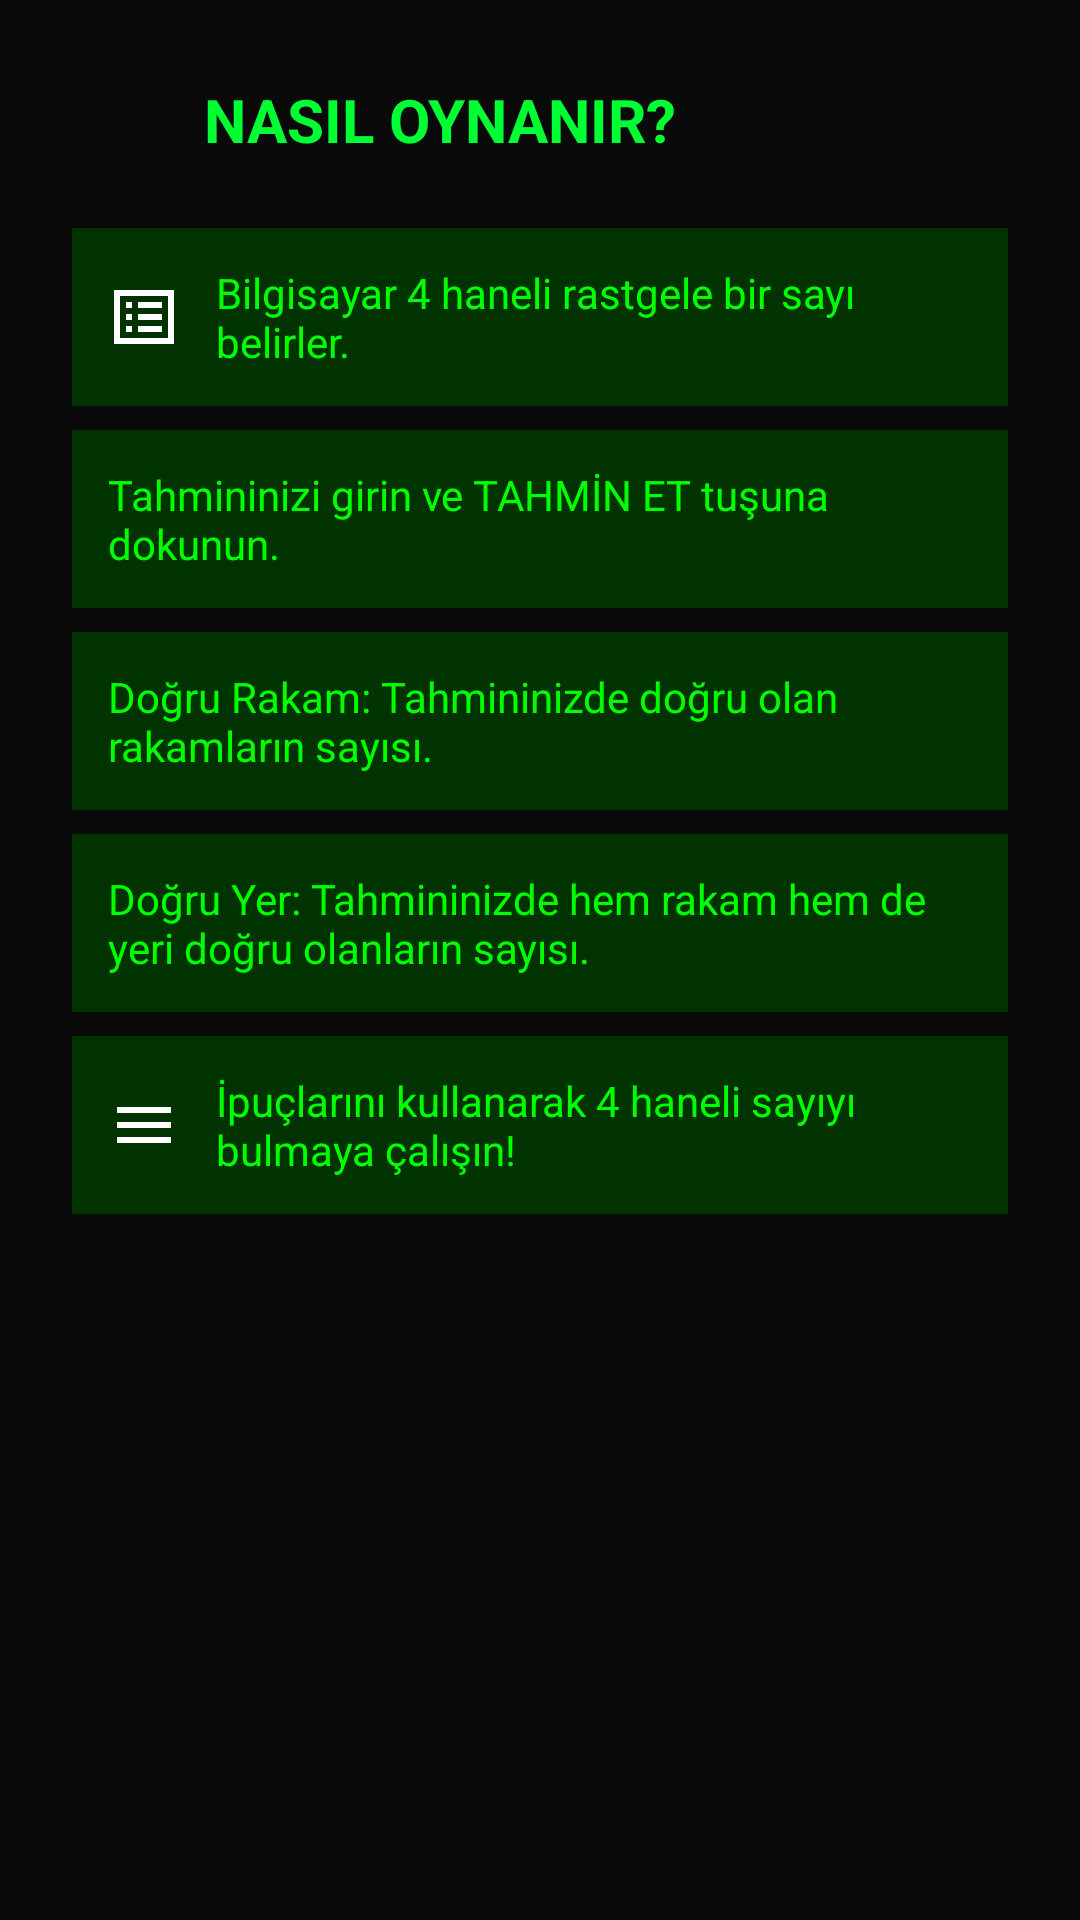

Android layout source for this screen:
<!-- AndroidManifest.xml: application theme Theme.NumberGame -->
<!-- res/layout/dialog_rules.xml -->
<?xml version="1.0" encoding="utf-8"?>
<LinearLayout xmlns:android="http://schemas.android.com/apk/res/android"
    xmlns:app="http://schemas.android.com/apk/res-auto"
    android:layout_width="match_parent"
    android:layout_height="wrap_content"
    android:orientation="vertical"
    android:background="@color/hacker_bg"
    android:padding="24dp">

    
    <LinearLayout
        android:layout_width="match_parent"
        android:layout_height="wrap_content"
        android:orientation="horizontal"
        android:gravity="center_vertical"
        android:layout_marginBottom="20dp">

        <ImageView
            android:layout_width="32dp"
            android:layout_height="32dp"
            android:src="@drawable/ic_help"
            android:layout_marginEnd="12dp"
            app:tint="@color/hacker_accent" />

        <TextView
            android:layout_width="0dp"
            android:layout_height="wrap_content"
            android:layout_weight="1"
            android:text="@string/rules_title"
            android:textSize="20sp"
            android:textStyle="bold"
            android:textColor="@color/hacker_accent" />

    </LinearLayout>

    
    <ScrollView
        android:layout_width="match_parent"
        android:layout_height="wrap_content"
        android:maxHeight="300dp"
        android:scrollbars="vertical"
        android:fadeScrollbars="false">

        <LinearLayout
            android:layout_width="match_parent"
            android:layout_height="wrap_content"
            android:orientation="vertical">

            <TextView
                android:layout_width="match_parent"
                android:layout_height="wrap_content"
                android:text="@string/rule_1"
                android:textSize="14sp"
                android:textColor="@color/hacker_text"
                android:padding="12dp"
                android:layout_marginBottom="8dp"
                android:background="@color/hacker_secondary"
                android:drawableStart="@drawable/ic_terminal"
                android:drawablePadding="12dp"
                android:gravity="center_vertical" />

            <TextView
                android:layout_width="match_parent"
                android:layout_height="wrap_content"
                android:text="@string/rule_2"
                android:textSize="14sp"
                android:textColor="@color/hacker_text"
                android:padding="12dp"
                android:layout_marginBottom="8dp"
                android:background="@color/hacker_secondary"
                android:drawableStart="@drawable/ic_help"
                android:drawablePadding="12dp"
                android:gravity="center_vertical" />

            <TextView
                android:layout_width="match_parent"
                android:layout_height="wrap_content"
                android:text="@string/rule_3"
                android:textSize="14sp"
                android:textColor="@color/hacker_text"
                android:padding="12dp"
                android:layout_marginBottom="8dp"
                android:background="@color/hacker_secondary"
                android:drawableStart="@drawable/ic_help"
                android:drawablePadding="12dp"
                android:gravity="center_vertical" />

            <TextView
                android:layout_width="match_parent"
                android:layout_height="wrap_content"
                android:text="@string/rule_4"
                android:textSize="14sp"
                android:textColor="@color/hacker_text"
                android:padding="12dp"
                android:layout_marginBottom="8dp"
                android:background="@color/hacker_secondary"
                android:drawableStart="@drawable/ic_clear"
                android:drawablePadding="12dp"
                android:gravity="center_vertical" />

            <TextView
                android:layout_width="match_parent"
                android:layout_height="wrap_content"
                android:text="@string/rule_5"
                android:textSize="14sp"
                android:textColor="@color/hacker_text"
                android:padding="12dp"
                android:background="@color/hacker_secondary"
                android:drawableStart="@drawable/ic_menu"
                android:drawablePadding="12dp"
                android:gravity="center_vertical" />

        </LinearLayout>

    </ScrollView>

</LinearLayout>
<!-- resources referenced by this layout -->
<resources>
  <color name="hacker_accent">#FF00FF33</color>
  <color name="hacker_bg">#FF0A0A0A</color>
  <color name="hacker_secondary">#FF003300</color>
  <color name="hacker_text">#FF00FF00</color>
  <!-- drawable ic_menu (drawable) -->
  <vector xmlns:android="http://schemas.android.com/apk/res/android"
      android:width="24dp"
      android:height="24dp"
      android:viewportWidth="24"
      android:viewportHeight="24">
    <path
        android:fillColor="@android:color/white"
        android:pathData="M3,18h18v-2H3v2zM3,13h18v-2H3v2zM3,6v2h18V6H3z"/>
  </vector>
  <!-- drawable ic_terminal (drawable) -->
  <vector xmlns:android="http://schemas.android.com/apk/res/android"
      android:width="24dp"
      android:height="24dp"
      android:viewportWidth="24"
      android:viewportHeight="24">
    <path
        android:fillColor="@android:color/white"
        android:pathData="M2,3v18h20V3H2zM20,19H4V5h16V19zM6,7v2h2V7H6zM6,11v2h2v-2H6zM6,15v2h2v-2H6zM10,7v2h8V7H10zM10,11v2h8v-2H10zM10,15v2h8v-2H10z"/>
  </vector>
  <string name="rule_1">Bilgisayar 4 haneli rastgele bir sayı belirler.</string>
  <string name="rule_2">Tahmininizi girin ve TAHMİN ET tuşuna dokunun.</string>
  <string name="rule_3">Doğru Rakam: Tahmininizde doğru olan rakamların sayısı.</string>
  <string name="rule_4">Doğru Yer: Tahmininizde hem rakam hem de yeri doğru olanların sayısı.</string>
  <string name="rule_5">İpuçlarını kullanarak 4 haneli sayıyı bulmaya çalışın!</string>
  <string name="rules_title">NASIL OYNANIR?</string>
  <style name="Theme.NumberGame" parent="Theme.Material3.DayNight.NoActionBar">
          
          <item name="colorPrimary">@color/hacker_primary</item>
          <item name="colorPrimaryVariant">@color/hacker_accent</item>
          <item name="colorOnPrimary">@color/hacker_bg</item>
          
          <item name="colorSecondary">@color/hacker_secondary</item>
          <item name="colorSecondaryVariant">@color/hacker_border</item>
          <item name="colorOnSecondary">@color/hacker_text</item>
          
          <item name="android:colorBackground">@color/hacker_bg</item>
          <item name="colorSurface">@color/hacker_surface</item>
          <item name="colorOnSurface">@color/hacker_text</item>
          
          <item name="android:statusBarColor">@color/hacker_bg</item>
          <item name="android:navigationBarColor">@color/hacker_bg</item>
          <item name="android:windowLightStatusBar">false</item>
          
          <item name="android:windowDrawsSystemBarBackgrounds">true</item>
          <item name="android:fitsSystemWindows">false</item>
      </style>
  <color name="hacker_primary">#FF00CC00</color>
  <color name="hacker_border">#FF00CC00</color>
  <color name="hacker_surface">#FF111111</color>
</resources>
